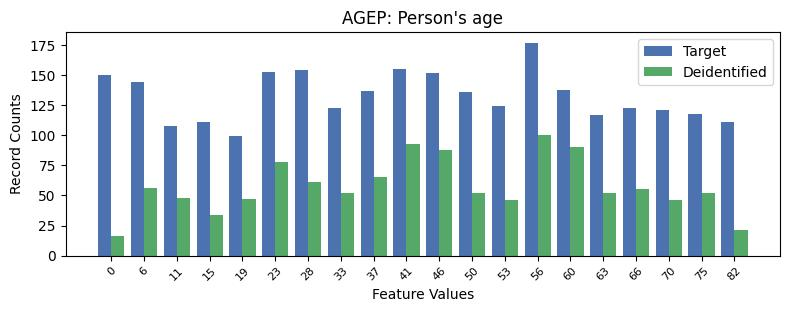

Values plotted in this chart, from the file beside it:
, AGEP, count_target, count_deidentified
0, 13, 177, 100
1, 9, 155, 93
2, 6, 154, 61
3, 5, 153, 78
4, 10, 152, 88
5, 0, 150, 16
6, 1, 144, 56
7, 14, 138, 90
8, 8, 137, 65
9, 11, 136, 52
10, 12, 124, 46
11, 7, 123, 52
12, 16, 123, 55
13, 17, 121, 46
14, 18, 118, 52
15, 15, 117, 52
16, 3, 111, 34
17, 19, 111, 21
18, 2, 108, 48
19, 4, 99, 47
